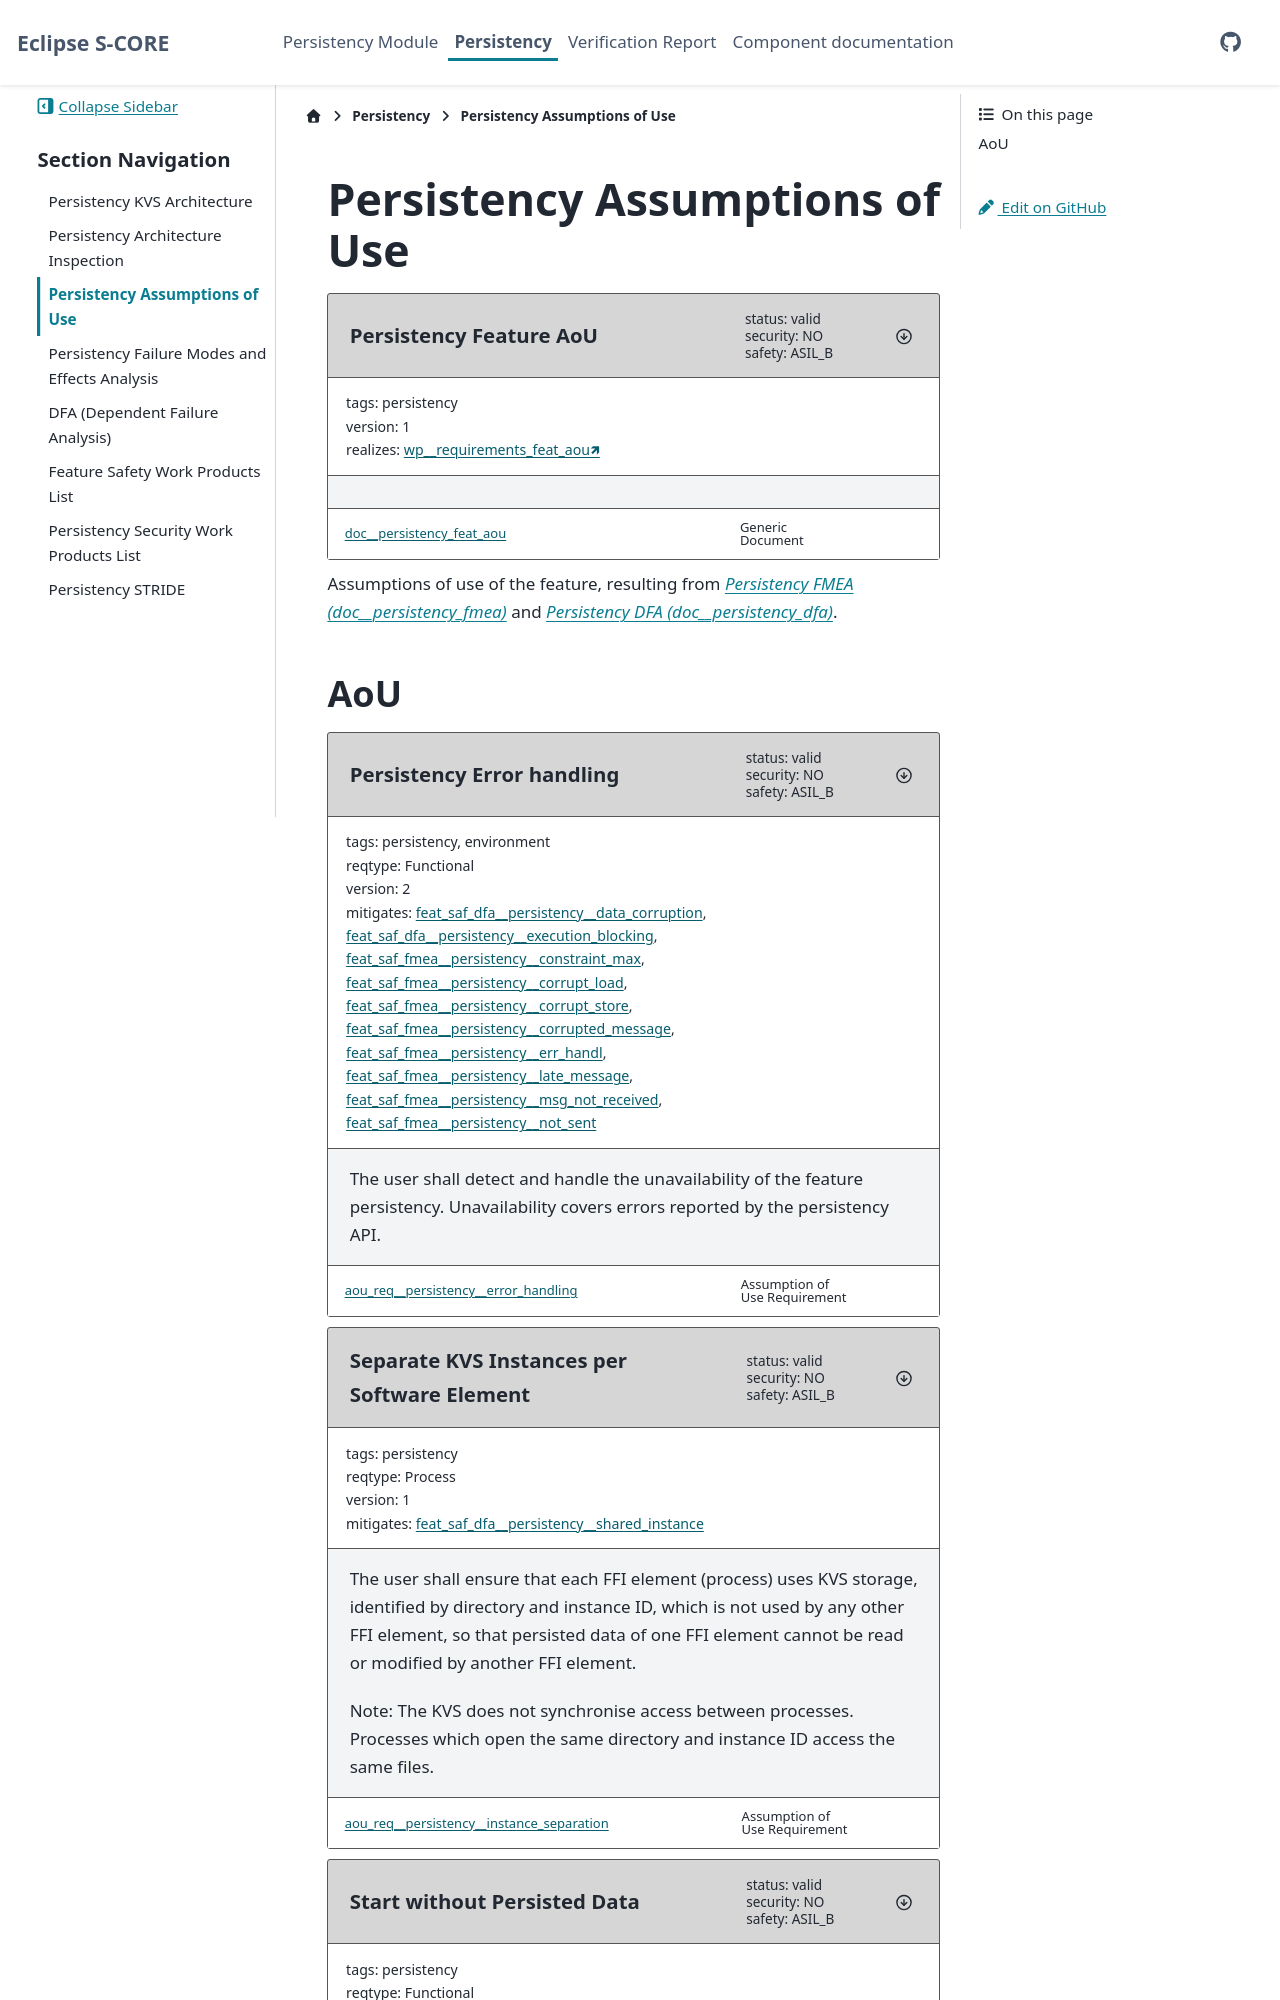

repository: esrlabs/inc_mw_per · page: main/features/persistency/safety_analysis/aou_requirements.html · generator: sphinx

..
   # *******************************************************************************
   # Copyright (c) 2026 Contributors to the Eclipse Foundation
   #
   # See the NOTICE file(s) distributed with this work for additional
   # information regarding copyright ownership.
   #
   # This program and the accompanying materials are made available under the
   # terms of the Apache License Version 2.0 which is available at
   # https://www.apache.org/licenses/LICENSE-2.0
   #
   # SPDX-License-Identifier: Apache-2.0
   # *******************************************************************************

Persistency Assumptions of Use
==============================

.. document:: Persistency Feature AoU
   :id: doc__persistency_feat_aou
   :status: valid
   :version: 1
   :safety: ASIL_B
   :security: NO
   :realizes: wp__requirements_feat_aou[version==1]
   :tags: persistency

Assumptions of use of the feature, resulting from :need:`doc__persistency_fmea` and :need:`doc__persistency_dfa`.
